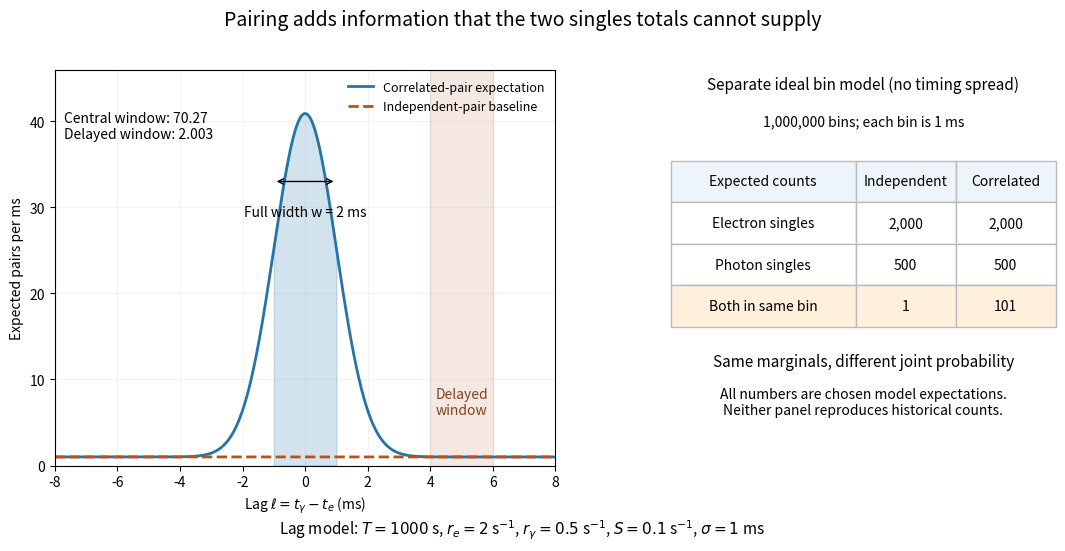

Write the Python code that produced this figure. (Note: this script raises an exception after producing the figure.)
"""Chosen analytic lag model and separate exact Bernoulli comparison.

No historical data. Python 3.14, matplotlib 3.10.7, numpy 2.3.5.
Run from _media; output basename.png to the current directory.
"""
from pathlib import Path
from math import erf, sqrt

import matplotlib.pyplot as plt
import numpy as np


def main():
    fig, (ax, joint) = plt.subplots(1, 2, figsize=(11, 5.5),
                                   gridspec_kw={"width_ratios": [1.3, 1]})
    fig.patch.set_facecolor("white")
    fig.suptitle("Pairing adds information that the two singles totals cannot supply", fontsize=14)
    lag = np.linspace(-8, 8, 1601)  # milliseconds
    baseline = np.ones_like(lag)  # T r_e r_gamma / 1000 per ms
    density = baseline + 100/np.sqrt(2*np.pi)*np.exp(-lag**2/2)
    ax.plot(lag, density, color="#2574a9", lw=2, label="Correlated-pair expectation")
    ax.plot(lag, baseline, color="#b55220", ls="--", lw=2, label="Independent-pair baseline")
    ax.fill_between(lag, 0, density, where=np.abs(lag) <= 1, color="#2574a9", alpha=.2)
    ax.axvspan(4, 6, color="#b55220", alpha=.13)
    ax.annotate("", xy=(1, 33), xytext=(-1, 33), arrowprops=dict(arrowstyle="<->"))
    ax.text(0, 29, "Full width w = 2 ms", ha="center", fontsize=10)
    center = 2 + 100*erf(1/sqrt(2))
    delayed = 2 + 50*(erf(6/sqrt(2))-erf(4/sqrt(2)))
    ax.text(-7.7, 38, f"Central window: {center:.2f}\nDelayed window: {delayed:.3f}", fontsize=10)
    ax.text(5, 6, "Delayed\nwindow", ha="center", fontsize=10, color="#85421c")
    ax.set(xlabel=r"Lag $\ell=t_\gamma-t_e$ (ms)", ylabel="Expected pairs per ms", xlim=(-8, 8), ylim=(0, 46))
    ax.legend(loc="upper right", fontsize=9, frameon=False)
    ax.grid(alpha=.15)
    joint.axis("off")
    joint.set(xlim=(0, 1), ylim=(0, 1))
    joint.text(.5, .95, "Separate ideal bin model (no timing spread)", ha="center", fontsize=11)
    joint.text(.5, .86, "1,000,000 bins; each bin is 1 ms", ha="center", fontsize=10)
    rows = [["Electron singles", "2,000", "2,000"],
            ["Photon singles", "500", "500"],
            ["Both in same bin", "1", "101"]]
    table = joint.table(cellText=rows, colLabels=["Expected counts", "Independent", "Correlated"],
                        cellLoc="center", colWidths=[.48, .26, .26], bbox=[0, .35, 1, .42])
    table.auto_set_font_size(False)
    table.set_fontsize(10)
    for (row, col), cell in table.get_celld().items():
        cell.set_edgecolor("#bbbbbb")
        if row == 0:
            cell.set_facecolor("#eef5fa")
        if row == 3:
            cell.set_facecolor("#fff0dc")
    joint.text(.5, .25, "Same marginals, different joint probability", ha="center", fontsize=11)
    joint.text(.5, .13, "All numbers are chosen model expectations.\nNeither panel reproduces historical counts.", ha="center", fontsize=10)
    fig.text(.5, .025, r"Lag model: $T=1000$ s, $r_e=2$ s$^{-1}$, $r_\gamma=0.5$ s$^{-1}$, $S=0.1$ s$^{-1}$, $\sigma=1$ ms", ha="center", fontsize=11)
    fig.subplots_adjust(left=.075, right=.985, bottom=.15, top=.87, wspace=.26)
    fig.savefig(Path(__file__).stem + ".png", dpi=120, facecolor="white")
    plt.close(fig)


if __name__ == "__main__":
    main()
